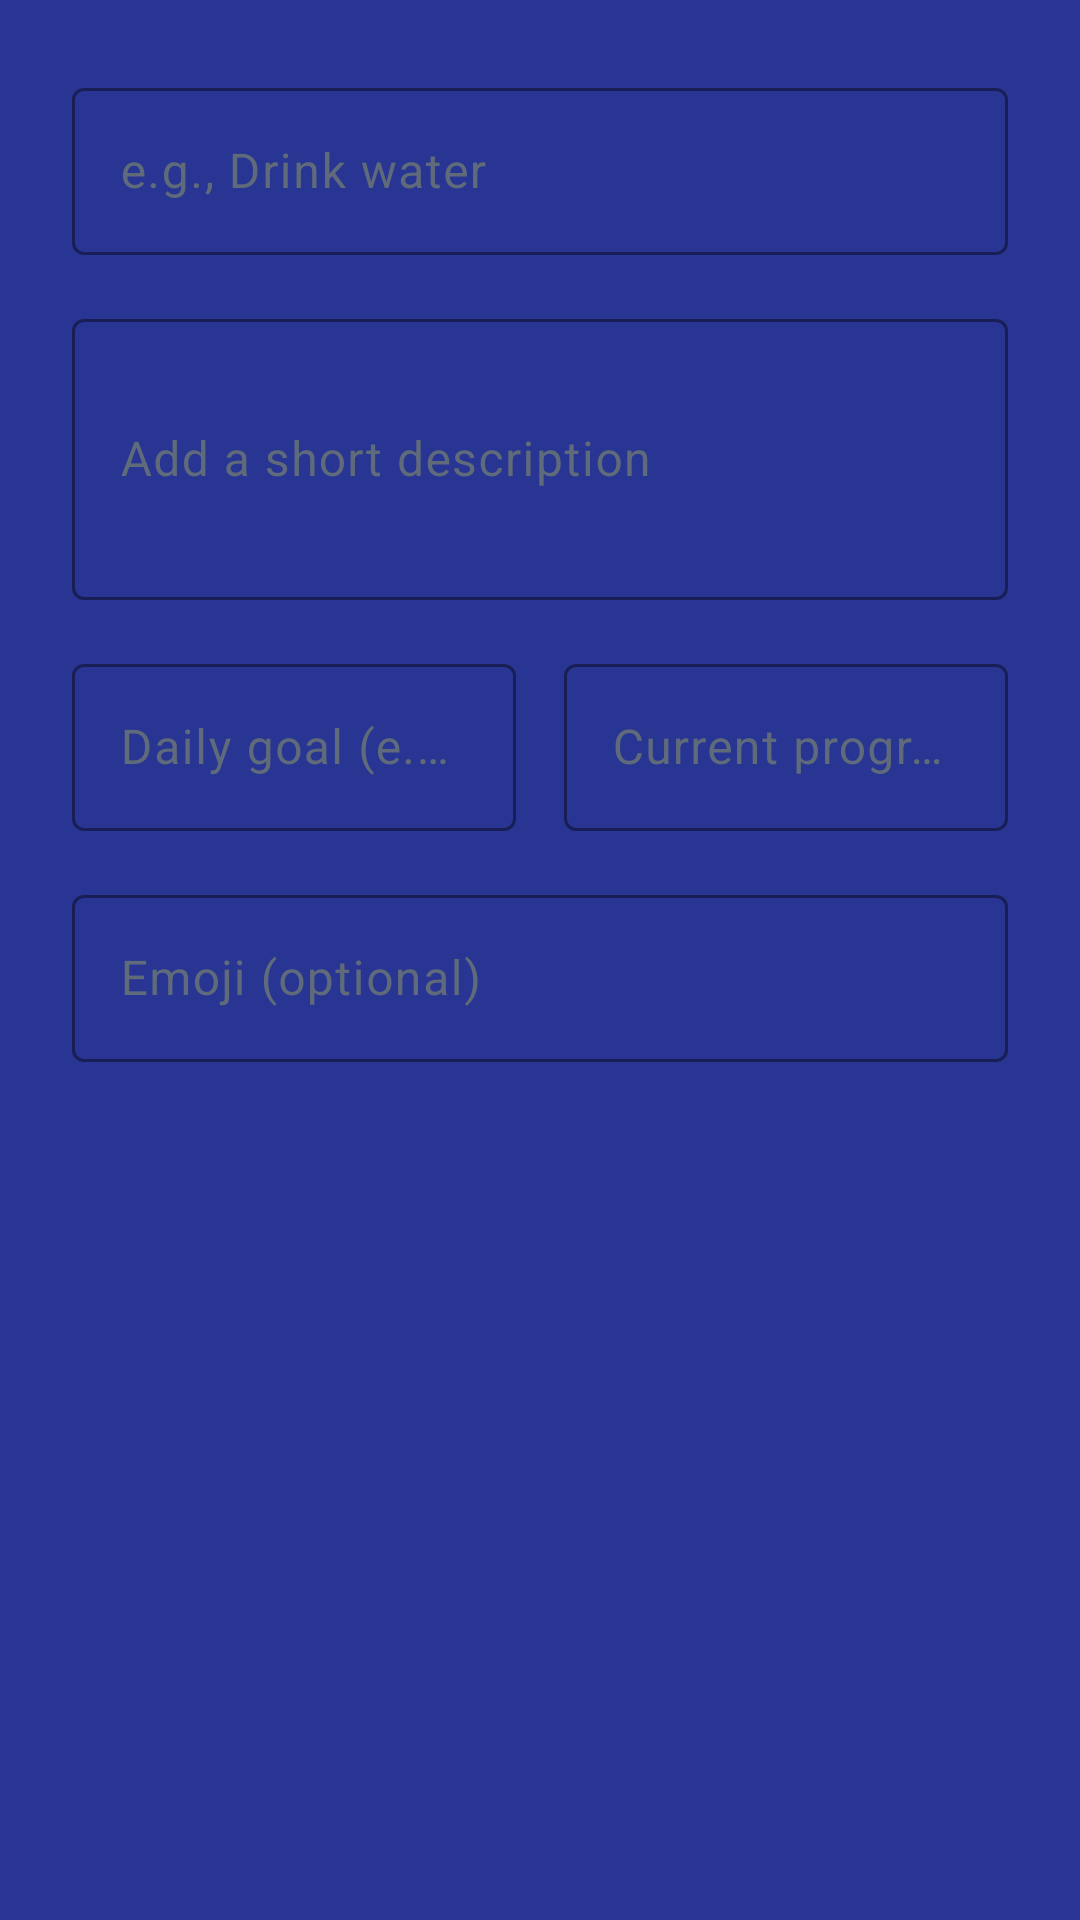

Layout XML and referenced resources for this Android screen:
<!-- AndroidManifest.xml: application theme Theme.Serenity_mad_le3 -->
<!-- res/layout/dialog_habit.xml -->
﻿<?xml version="1.0" encoding="utf-8"?>
<ScrollView xmlns:android="http://schemas.android.com/apk/res/android"
    android:layout_width="match_parent"
    android:layout_height="wrap_content">

    <LinearLayout
        android:layout_width="match_parent"
        android:layout_height="wrap_content"
        android:orientation="vertical"
        android:paddingStart="@dimen/spacing_large"
        android:paddingTop="@dimen/spacing_large"
        android:paddingEnd="@dimen/spacing_large"
        android:paddingBottom="@dimen/spacing_large">

        <com.google.android.material.textfield.TextInputLayout
            style="@style/Widget.Serenity.TextInputLayout"
            android:layout_width="match_parent"
            android:layout_height="wrap_content"
            android:hint="@string/habit_hint">

            <com.google.android.material.textfield.TextInputEditText
                android:id="@+id/inputHabitTitle"
                android:layout_width="match_parent"
                android:layout_height="wrap_content"
                android:inputType="textCapSentences"
                android:textColor="@color/habit_text_primary"
                android:textColorHint="@color/habit_text_secondary" />
        </com.google.android.material.textfield.TextInputLayout>

        <com.google.android.material.textfield.TextInputLayout
            style="@style/Widget.Serenity.TextInputLayout"
            android:layout_width="match_parent"
            android:layout_height="wrap_content"
            android:layout_marginTop="@dimen/spacing_medium"
            android:hint="@string/habit_description_placeholder">

            <com.google.android.material.textfield.TextInputEditText
                android:id="@+id/inputHabitDescription"
                android:layout_width="match_parent"
                android:layout_height="wrap_content"
                android:inputType="textCapSentences|textMultiLine"
                android:minLines="3"
                android:textColor="@color/habit_text_primary"
                android:textColorHint="@color/habit_text_secondary" />
        </com.google.android.material.textfield.TextInputLayout>

        <LinearLayout
            android:layout_width="match_parent"
            android:layout_height="wrap_content"
            android:layout_marginTop="@dimen/spacing_medium"
            android:orientation="horizontal">

            <com.google.android.material.textfield.TextInputLayout
                style="@style/Widget.Serenity.TextInputLayout"
                android:layout_width="0dp"
                android:layout_height="wrap_content"
                android:layout_marginEnd="@dimen/spacing_small"
                android:layout_weight="1"
                android:hint="@string/habit_target_hint">

                <com.google.android.material.textfield.TextInputEditText
                    android:id="@+id/inputHabitTarget"
                    android:layout_width="match_parent"
                    android:layout_height="wrap_content"
                    android:inputType="number"
                    android:textColor="@color/habit_text_primary"
                    android:textColorHint="@color/habit_text_secondary" />
            </com.google.android.material.textfield.TextInputLayout>

            <com.google.android.material.textfield.TextInputLayout
                style="@style/Widget.Serenity.TextInputLayout"
                android:layout_width="0dp"
                android:layout_height="wrap_content"
                android:layout_marginStart="@dimen/spacing_small"
                android:layout_weight="1"
                android:hint="@string/habit_current_hint">

                <com.google.android.material.textfield.TextInputEditText
                    android:id="@+id/inputHabitCurrent"
                    android:layout_width="match_parent"
                    android:layout_height="wrap_content"
                    android:inputType="number"
                    android:textColor="@color/habit_text_primary"
                    android:textColorHint="@color/habit_text_secondary" />
            </com.google.android.material.textfield.TextInputLayout>
        </LinearLayout>

        <com.google.android.material.textfield.TextInputLayout
            style="@style/Widget.Serenity.TextInputLayout"
            android:layout_width="match_parent"
            android:layout_height="wrap_content"
            android:layout_marginTop="@dimen/spacing_medium"
            android:hint="@string/habit_emoji_hint">

            <com.google.android.material.textfield.TextInputEditText
                android:id="@+id/inputHabitEmoji"
                android:layout_width="match_parent"
                android:layout_height="wrap_content"
                android:inputType="text"
                android:maxLength="2"
                android:textColor="@color/habit_text_primary"
                android:textColorHint="@color/habit_text_secondary" />
        </com.google.android.material.textfield.TextInputLayout>
    </LinearLayout>
</ScrollView>
<!-- resources referenced by this layout -->
<resources>
  <color name="habit_text_primary">#212121</color>
  <color name="habit_text_secondary">#5F6A7A</color>
  <dimen name="spacing_large">24dp</dimen>
  <dimen name="spacing_medium">16dp</dimen>
  <dimen name="spacing_small">8dp</dimen>
  <string name="habit_current_hint">Current progress</string>
  <string name="habit_description_placeholder">Add a short description</string>
  <string name="habit_emoji_hint">Emoji (optional)</string>
  <string name="habit_hint">e.g., Drink water</string>
  <string name="habit_target_hint">Daily goal (e.g., 8)</string>
  <style name="Widget.Serenity.TextInputLayout" parent="Widget.Material3.TextInputLayout.OutlinedBox">
          <item name="boxStrokeColor">?attr/colorPrimary</item>
          <item name="hintTextColor">?attr/colorPrimary</item>
      </style>
  <style name="Theme.Serenity_mad_le3" parent="Base.Theme.Serenity_mad_le3" />
  <color name="secondary_30">#6EC6FF</color>
  <color name="secondary_variant_30">#42A5F5</color>
  <color name="secondary_on">#F3F4FF</color>
  <color name="accent_10">#FFB74D</color>
  <color name="accent_10_variant">#FF8D4B</color>
  <color name="accent_on">#1B223D</color>
  <color name="accent_10_danger">#FF6B6B</color>
  <color name="primary_60">#283593</color>
  <color name="text_primary">#212121</color>
  <color name="surface_light">#FFFFFF</color>
  <color name="surface_dim">#F5F7FA</color>
  <color name="text_secondary">#5F6A7A</color>
  <color name="surface_stroke">#E3E6ED</color>
  <style name="TextAppearance.Serenity.Headline1" parent="TextAppearance.Material3.HeadlineLarge">
          <item name="android:textColor">@color/text_primary</item>
      </style>
  <style name="TextAppearance.Serenity.Headline2" parent="TextAppearance.Material3.HeadlineMedium">
          <item name="android:textColor">@color/text_primary</item>
      </style>
  <style name="TextAppearance.Serenity.Body1" parent="TextAppearance.Material3.BodyLarge">
          <item name="android:textColor">@color/text_primary</item>
      </style>
  <style name="TextAppearance.Serenity.Body2" parent="TextAppearance.Material3.BodyMedium">
          <item name="android:textColor">@color/text_secondary</item>
      </style>
  <style name="ShapeAppearance.Serenity.SmallComponent" parent="ShapeAppearance.Material3.SmallComponent">
          <item name="cornerFamily">rounded</item>
          <item name="cornerSize">8dp</item>
      </style>
  <style name="ShapeAppearance.Serenity.MediumComponent" parent="ShapeAppearance.Material3.MediumComponent">
          <item name="cornerFamily">rounded</item>
          <item name="cornerSize">12dp</item>
      </style>
  <style name="ShapeAppearance.Serenity.LargeComponent" parent="ShapeAppearance.Material3.LargeComponent">
          <item name="cornerFamily">rounded</item>
          <item name="cornerSize">16dp</item>
      </style>
</resources>
